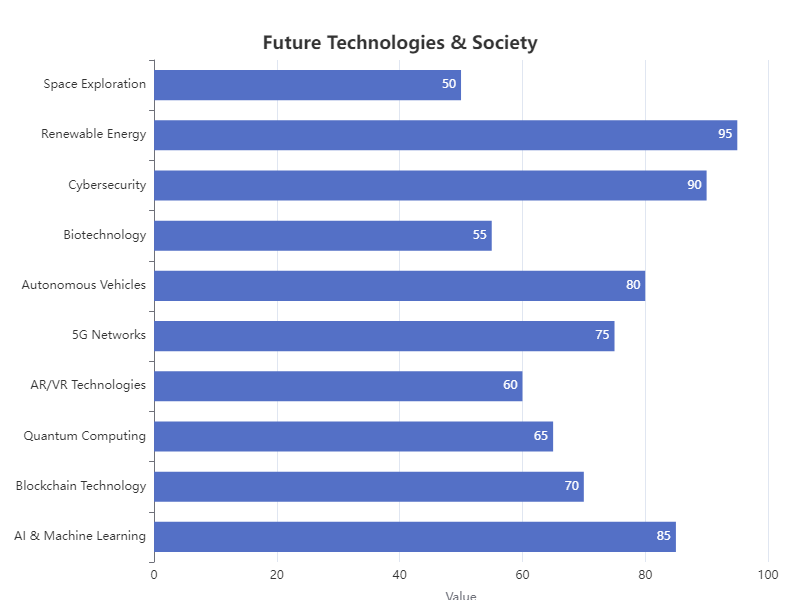

The table this chart was drawn from, first rows:
Topic, Value
AI & Machine Learning, 85
Blockchain Technology, 70
Quantum Computing, 65
AR/VR Technologies, 60
5G Networks, 75
Autonomous Vehicles, 80
Biotechnology, 55
Cybersecurity, 90
Renewable Energy, 95
Space Exploration, 50
